Run: headless pygame with SDL's dummy video driver; simulated clock (each Clock.tick advances the game by its frame time, no real sleeping); random seed 0; keys injected as events and as key.get_pressed() state; no mouse input.
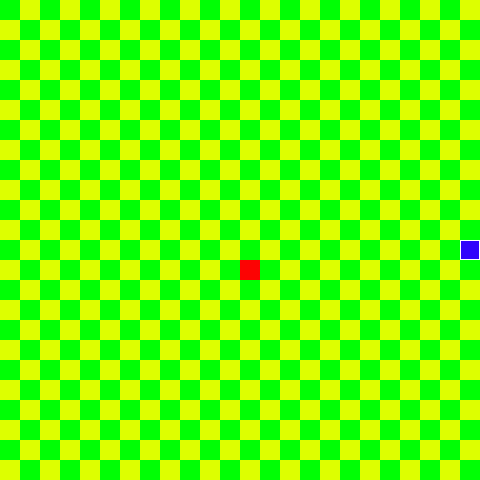
Frame 1 of 4 · flips 1–60 · no input
Frame 2 of 4 · flips 61–180 · tapped SPACE, RETURN · held RIGHT (→), D · screen unchanged from frame 1, image omitted
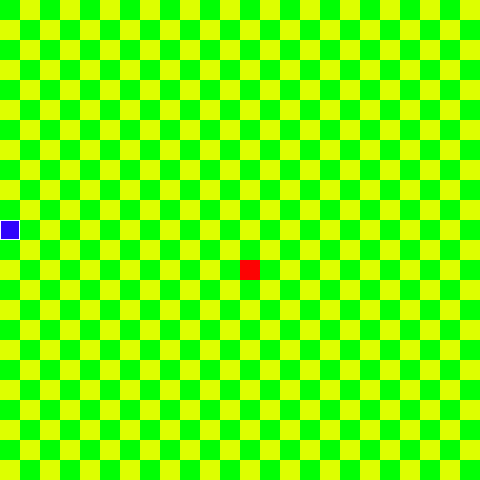
Frame 3 of 4 · flips 181–300 · held DOWN (↓), S
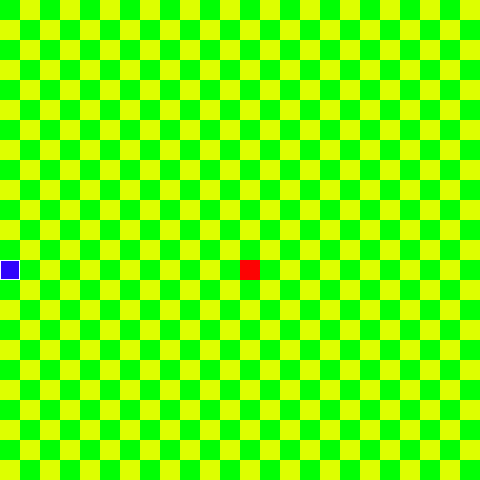
Frame 4 of 4 · flips 301–420 · held LEFT (←), A, UP (↑), W

The pygame program that drew these frames:

# mục tiêu
# 1. Khởi tạo môi trường: lưới, màn hình
# 2. Định nghĩa biến và màu sắc
# 3. Nhân vật rắn: khởi tạo, di chuyển, va chạm
# 4. Quả táo: khởi tạo, di chuyển ngẫu nhiên
# 5. Vòng lặp trò chơi
# 6. Kết thúc và reset game

import pygame
from pygame.locals import *
import random
# khởi tạo và cài đặt kích thước
pygame.init()
# tạo kích thước màn hình
width = 480
height = 480
screen = pygame.display.set_mode((width, height))
pygame.display.set_caption("snake game")

# tạo lưới
grid_size = 20
num_rows = height // grid_size
num_cols = width // grid_size

# tạo màu sắc
BLUE = (48, 3, 252)
RED = (252, 3, 3)
BLACK = (0, 0, 0)
GREEN = (0, 255, 4)
WHITE = (255, 255, 255)
YELLOW = (221, 255, 0)

# đặt các hướng
up = (0, -1)
down = (0, 1)
left = (-1, 0)
right = (1, 0)

# Tạo biến trò chơi
SCORE = 0
gameOver = False

# thời gian game
clock = pygame.time.Clock()
fps = 10


# tạo apple
class Apple:
    def __init__(self):
        self.randomize_location()
    
    def randomize_location(self):
        random_x = random.randint(0, num_cols - 1) * grid_size;
        random_y = random.randint(0, num_rows - 1) * grid_size;
        self.location = (random_x, random_y)

    def draw(self):
        square = pygame.Rect(self.location, (grid_size, grid_size))
        pygame.draw.rect(screen, RED, square)

# tạo rắn
class Snake:
    def __init__(self):
        self.body = [(width/2, height/2)]
        self.direction = right
        self.head = self.body[0]

    def turn(self, direction):
        if len(self.body) == 1:
            self.direction = direction
        else:
            # kiểm tra xem người chơi đổi hướng trái hay phải
            # truy cập vào thân của rắn, kiểm tra xem đầu rắn và
            # khúc thứ hai của rắn có nằm trên cùng một hàng ngang hay không
            # ở đây chúng ta chỉ cho phép rẽ trái hoặc rẽ phải
            # khi mà đầu rắn và phần thứ hai của rắn không cùng tọa độ Y
            if direction == left or direction == right:
                if self.body[0][1] != self.body[1][1]:
                    self.direction = direction
            
            if direction == up or direction==down:
                if self.body[0][0] != self.body[1][0]:
                    self.direction = direction


    def move(self):
        x, y = self.direction
        next_x = (self.head[0] + x * grid_size)
        next_y = (self.head[1] + y * grid_size)

        # nếu chạm vào tường, thì đi xuyên tường
        next_x = next_x % width
        next_y = next_y % height
        next_location = (next_x, next_y)

        # thêm head location và trước list
        self.body.insert(0, next_location)
        self.head = self.body[0]

        # kiểm tra xem có chạm vào apple không
        if self.head == apple.location:
            apple.randomize_location()
            # không cho quả táo respawn tại  thân rắn
            while apple.location in self.body:
                apple.randomize_location()
        else:
            self.body.pop()
    
    # kiểm tra rắn có chạm vào body rắn ko
    def check_collider(self):
        if self.head in self.body[1:]:
            return True
        else:
            return False
    
    # vẽ rắn
    def draw(self):
        for body_part in self.body:
            square = pygame.Rect(body_part, (grid_size, grid_size))
            pygame.draw.rect(screen, BLUE, square)
            pygame.draw.rect(screen, WHITE, square, 1)


# tạo đối tượng apple
apple = Apple()

# tạo đối tượng snake
snake = Snake()

# tạo hàm hiển thị điểm
# 1. tạo hàm ở bên ngoài
# 2. viết trực tiếp vào vòng lặp game

running = True
while running:
    # cài đặt game chạy theo thời gian thực
    clock.tick(fps)
    # cài đặt các phím bấm cho game
    for event in pygame.event.get():
        if event.type == pygame.QUIT:
            running = False
        elif event.type == KEYDOWN:
            if event.key == K_UP:
                snake.turn(up)
            elif event.key == K_DOWN:
                snake.turn(down)
            elif event.key == K_RIGHT:
                snake.turn(right)
            elif event.key == K_LEFT:
                snake.turn(left)
    # vẽ background
    for x in range(num_cols):
        for y in range(num_rows):
            # tạo kích thước và vị trí của ô lưới
            square = pygame.Rect((x * grid_size, y * grid_size), (grid_size, grid_size))
            if (x + y) % 2 == 0:
                pygame.draw.rect(screen, GREEN, square)
            else:
                pygame.draw.rect(screen, YELLOW, square)

    # vẽ táo lên màn hình game
    apple.draw()

    snake.draw()
    snake.move()
    
    
    pygame.display.flip()
pygame.quit()
